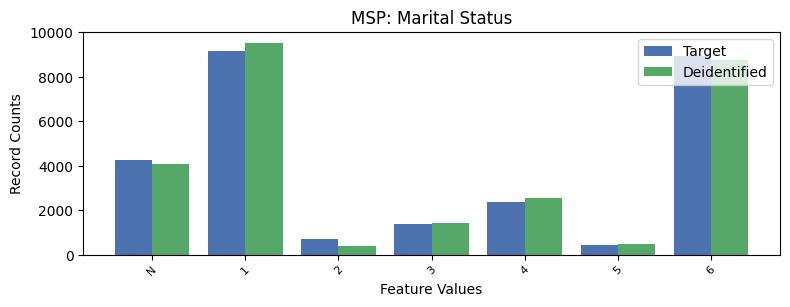

Data behind this chart, as committed beside it:
, MSP, count_target, count_deidentified
0, 1, 9152, 9543
1, 6, 8961, 8768
2, -1, 4247, 4082
3, 4, 2357, 2550
4, 3, 1387, 1443
5, 2, 700, 402
6, 5, 449, 465
